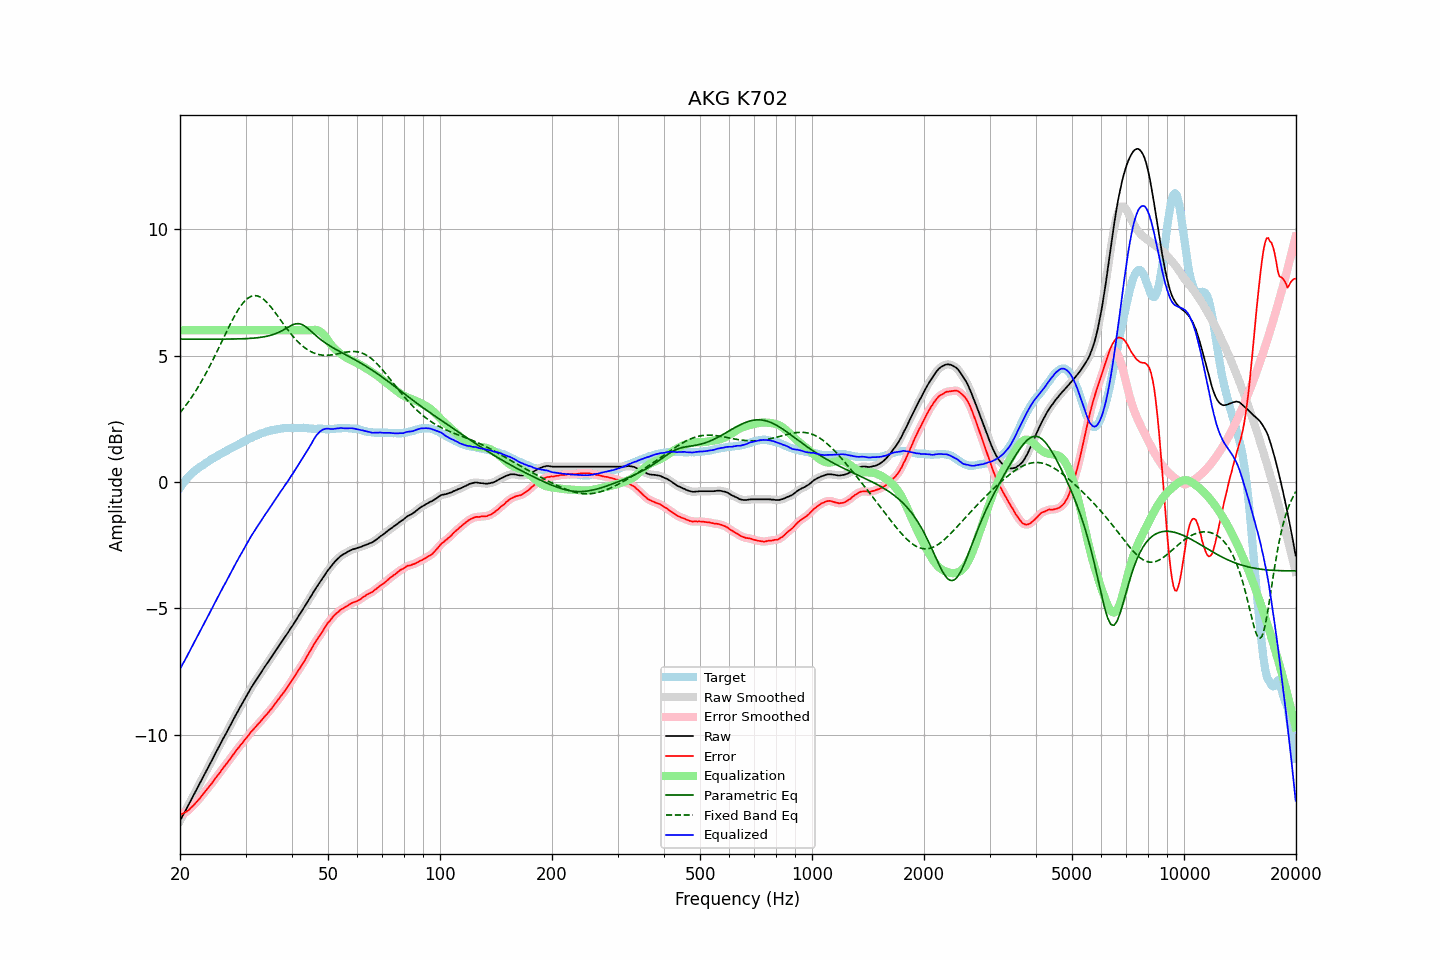

Source data for this figure (header and first rows):
frequency, raw, error, smoothed, error_smoothed, equalization, parametric_eq, fixed_band_eq, equalized_raw, equalized_smoothed, target
20.00, -13.41, -13.18, -13.41, -13.18, 6.00, 5.65, 2.74, -7.41, -7.41, -0.23
20.20, -13.29, -13.15, -13.29, -13.15, 6.00, 5.65, 2.81, -7.29, -7.29, -0.14
20.40, -13.17, -13.12, -13.17, -13.12, 6.00, 5.65, 2.89, -7.17, -7.17, -0.05
20.61, -13.06, -13.08, -13.06, -13.08, 6.00, 5.65, 2.98, -7.06, -7.06, 0.02
20.81, -12.94, -13.05, -12.94, -13.05, 6.00, 5.65, 3.06, -6.94, -6.94, 0.11
21.02, -12.82, -13.01, -12.82, -13.00, 6.00, 5.65, 3.15, -6.82, -6.82, 0.19
21.23, -12.70, -12.95, -12.70, -12.95, 6.00, 5.65, 3.24, -6.70, -6.70, 0.25
21.44, -12.57, -12.88, -12.57, -12.89, 6.00, 5.65, 3.33, -6.57, -6.57, 0.31
21.66, -12.45, -12.83, -12.45, -12.82, 6.00, 5.65, 3.42, -6.45, -6.45, 0.38
21.87, -12.33, -12.76, -12.33, -12.75, 6.00, 5.65, 3.52, -6.33, -6.33, 0.43
22.09, -12.21, -12.69, -12.21, -12.69, 6.00, 5.65, 3.62, -6.21, -6.21, 0.48
22.31, -12.09, -12.61, -12.09, -12.62, 6.00, 5.65, 3.73, -6.09, -6.09, 0.53
22.54, -11.97, -12.55, -11.97, -12.54, 6.00, 5.65, 3.83, -5.97, -5.97, 0.58
22.76, -11.85, -12.46, -11.85, -12.46, 6.00, 5.65, 3.94, -5.85, -5.85, 0.62
22.99, -11.73, -12.38, -11.73, -12.38, 6.00, 5.65, 4.05, -5.73, -5.73, 0.66
23.22, -11.60, -12.29, -11.60, -12.30, 6.00, 5.65, 4.16, -5.60, -5.60, 0.69
23.45, -11.48, -12.22, -11.48, -12.22, 6.00, 5.65, 4.28, -5.48, -5.48, 0.74
23.69, -11.36, -12.14, -11.36, -12.14, 6.00, 5.65, 4.40, -5.36, -5.36, 0.78
23.92, -11.24, -12.06, -11.24, -12.07, 6.00, 5.65, 4.52, -5.24, -5.24, 0.82
24.16, -11.12, -11.99, -11.12, -11.99, 6.00, 5.65, 4.64, -5.12, -5.12, 0.87
24.40, -11.00, -11.91, -10.99, -11.90, 6.00, 5.65, 4.77, -5.00, -4.99, 0.91
24.65, -10.87, -11.81, -10.87, -11.82, 6.00, 5.65, 4.90, -4.87, -4.87, 0.94
24.89, -10.75, -11.73, -10.75, -11.73, 6.00, 5.65, 5.03, -4.75, -4.75, 0.98
25.14, -10.63, -11.65, -10.63, -11.65, 6.00, 5.65, 5.16, -4.63, -4.63, 1.02
25.39, -10.51, -11.57, -10.51, -11.57, 6.00, 5.65, 5.29, -4.51, -4.51, 1.06
25.65, -10.39, -11.49, -10.38, -11.48, 6.00, 5.65, 5.42, -4.39, -4.38, 1.10
25.91, -10.26, -11.39, -10.26, -11.39, 6.00, 5.65, 5.55, -4.26, -4.26, 1.13
26.16, -10.14, -11.31, -10.14, -11.31, 6.00, 5.65, 5.69, -4.14, -4.14, 1.17
26.43, -10.03, -11.23, -10.03, -11.23, 6.00, 5.65, 5.82, -4.03, -4.03, 1.20
26.69, -9.91, -11.15, -9.91, -11.15, 6.00, 5.65, 5.95, -3.91, -3.91, 1.24
26.96, -9.79, -11.07, -9.79, -11.06, 6.00, 5.65, 6.08, -3.79, -3.79, 1.27
27.23, -9.67, -10.97, -9.67, -10.98, 6.00, 5.65, 6.21, -3.67, -3.67, 1.30
27.50, -9.55, -10.89, -9.55, -10.89, 6.00, 5.65, 6.33, -3.55, -3.55, 1.34
27.77, -9.43, -10.80, -9.43, -10.80, 6.00, 5.65, 6.45, -3.43, -3.43, 1.37
28.05, -9.31, -10.72, -9.31, -10.71, 6.00, 5.66, 6.57, -3.31, -3.31, 1.41
28.33, -9.19, -10.62, -9.19, -10.63, 6.00, 5.66, 6.68, -3.19, -3.19, 1.43
28.62, -9.08, -10.55, -9.08, -10.55, 6.00, 5.66, 6.79, -3.08, -3.08, 1.47
28.90, -8.96, -10.47, -8.96, -10.47, 6.00, 5.66, 6.89, -2.96, -2.96, 1.51
29.19, -8.85, -10.39, -8.85, -10.39, 6.00, 5.66, 6.98, -2.85, -2.85, 1.54
29.48, -8.74, -10.33, -8.73, -10.31, 6.00, 5.66, 7.06, -2.74, -2.73, 1.59
29.78, -8.62, -10.23, -8.62, -10.23, 6.00, 5.67, 7.14, -2.62, -2.62, 1.61
30.08, -8.51, -10.15, -8.51, -10.16, 6.00, 5.67, 7.20, -2.51, -2.51, 1.64
30.38, -8.40, -10.07, -8.40, -10.07, 6.00, 5.67, 7.26, -2.40, -2.40, 1.67
30.68, -8.29, -10.00, -8.29, -9.99, 6.00, 5.68, 7.30, -2.29, -2.29, 1.71
30.99, -8.17, -9.90, -8.18, -9.91, 6.00, 5.68, 7.34, -2.17, -2.18, 1.73
31.30, -8.07, -9.84, -8.07, -9.84, 6.00, 5.69, 7.36, -2.07, -2.07, 1.77
31.61, -7.97, -9.77, -7.97, -9.76, 6.00, 5.69, 7.37, -1.97, -1.97, 1.80
31.93, -7.87, -9.70, -7.87, -9.70, 6.00, 5.70, 7.37, -1.87, -1.87, 1.83
32.24, -7.78, -9.62, -7.78, -9.63, 6.00, 5.70, 7.36, -1.78, -1.78, 1.84
32.57, -7.68, -9.55, -7.68, -9.55, 6.00, 5.71, 7.34, -1.68, -1.68, 1.87
32.89, -7.58, -9.49, -7.58, -9.48, 6.00, 5.72, 7.31, -1.58, -1.58, 1.91
33.22, -7.48, -9.41, -7.48, -9.41, 6.00, 5.73, 7.27, -1.48, -1.48, 1.93
33.55, -7.39, -9.34, -7.38, -9.34, 6.00, 5.74, 7.22, -1.39, -1.38, 1.95
33.89, -7.29, -9.26, -7.29, -9.26, 6.00, 5.75, 7.17, -1.29, -1.29, 1.97
34.23, -7.20, -9.19, -7.20, -9.19, 6.00, 5.76, 7.11, -1.20, -1.20, 1.99
34.57, -7.11, -9.12, -7.11, -9.12, 6.00, 5.78, 7.04, -1.11, -1.11, 2.01
34.92, -7.01, -9.03, -7.01, -9.04, 6.00, 5.79, 6.96, -1.01, -1.01, 2.02
35.27, -6.92, -8.97, -6.92, -8.96, 6.00, 5.81, 6.89, -0.92, -0.92, 2.05
35.62, -6.82, -8.88, -6.82, -8.88, 6.00, 5.83, 6.80, -0.82, -0.82, 2.06
35.97, -6.73, -8.79, -6.73, -8.80, 6.00, 5.86, 6.72, -0.73, -0.73, 2.06
... 635 more rows
